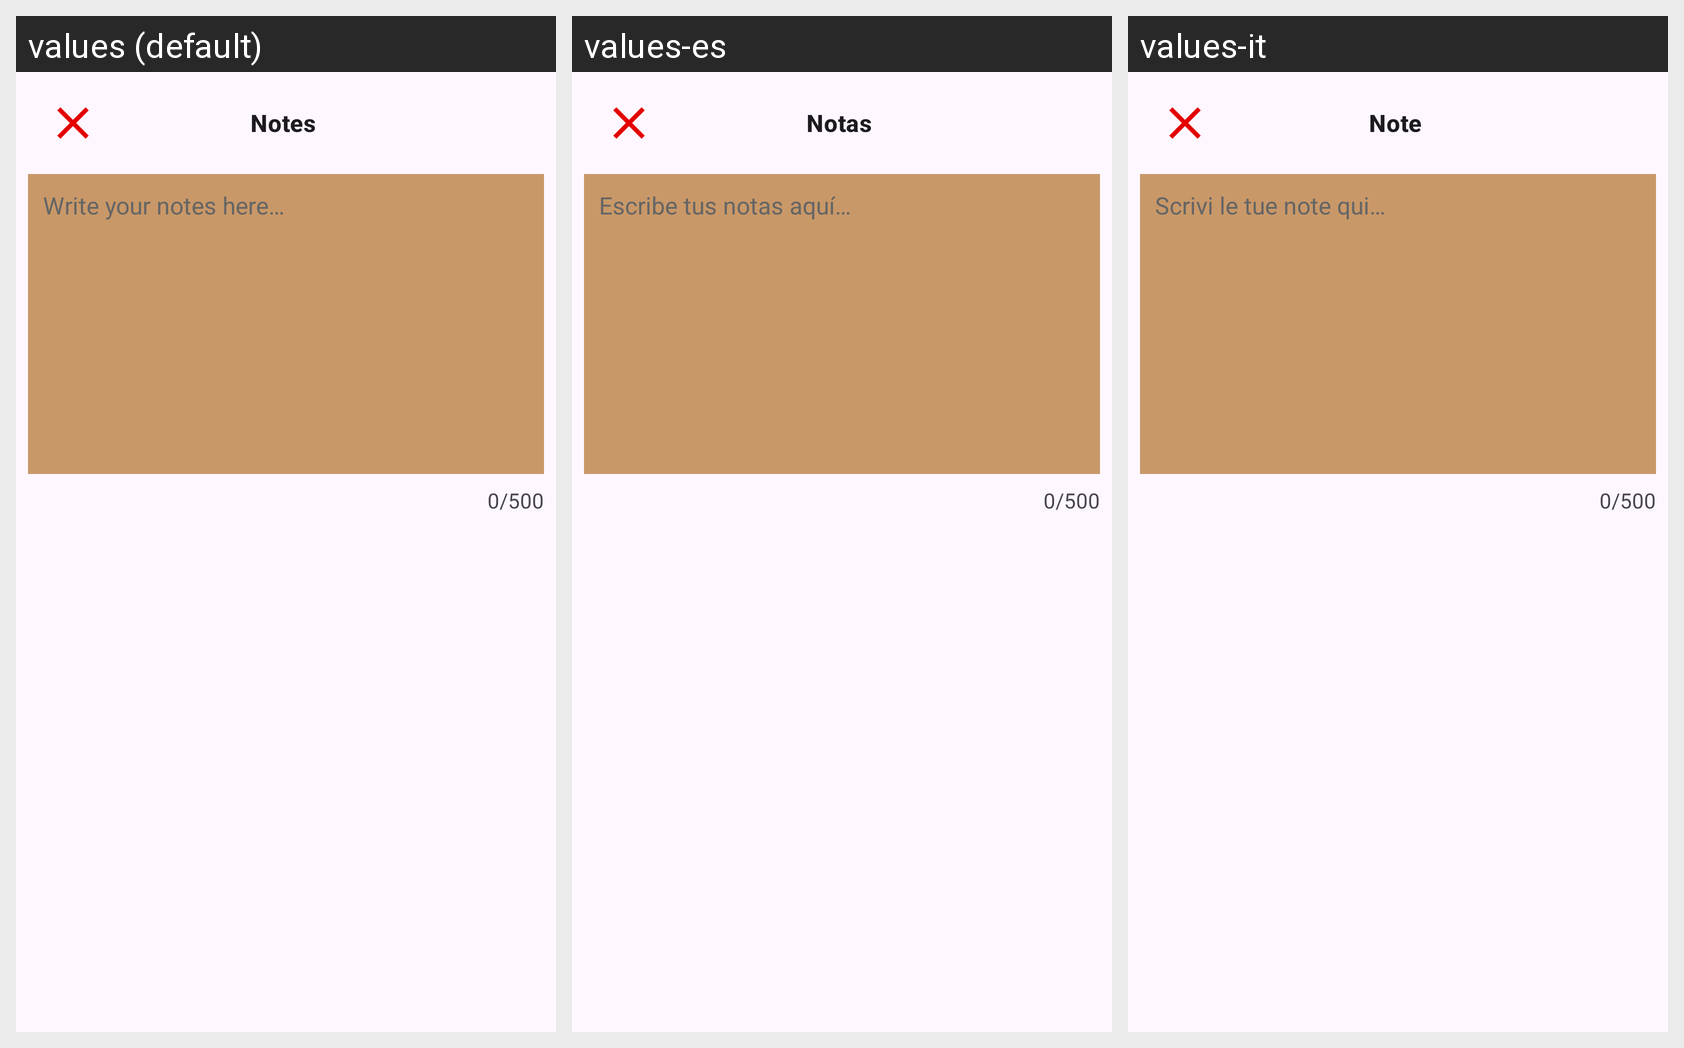

Strings drawn on this Android screen and how each of the app's shown locales translates them:
Android screen res/layout/popup_notes_context.xml rendered under 3 locales, left to right: values (default), values-es, values-it. Device: Nexus 5 (rendered at 1080×1920; each locale shown at half size, 540×960, under a caption strip naming it); theme Theme.RolInitiative.
Strings drawn on this screen, with the default value and each locale's value (text and hints the layout hard-codes, and strings that could not be matched under every locale, appear in the picture but are not listed):

notes
  values: Notes
  values-es: Notas
  values-it: Note

write_your_notes_here
  values: Write your notes here…
  values-es: Escribe tus notas aquí…
  values-it: Scrivi le tue note qui…

_0_500
  values: 0/500
  values-es: 0/500  [not translated; the default value is used]
  values-it: 0/500  [not translated; the default value is used]
